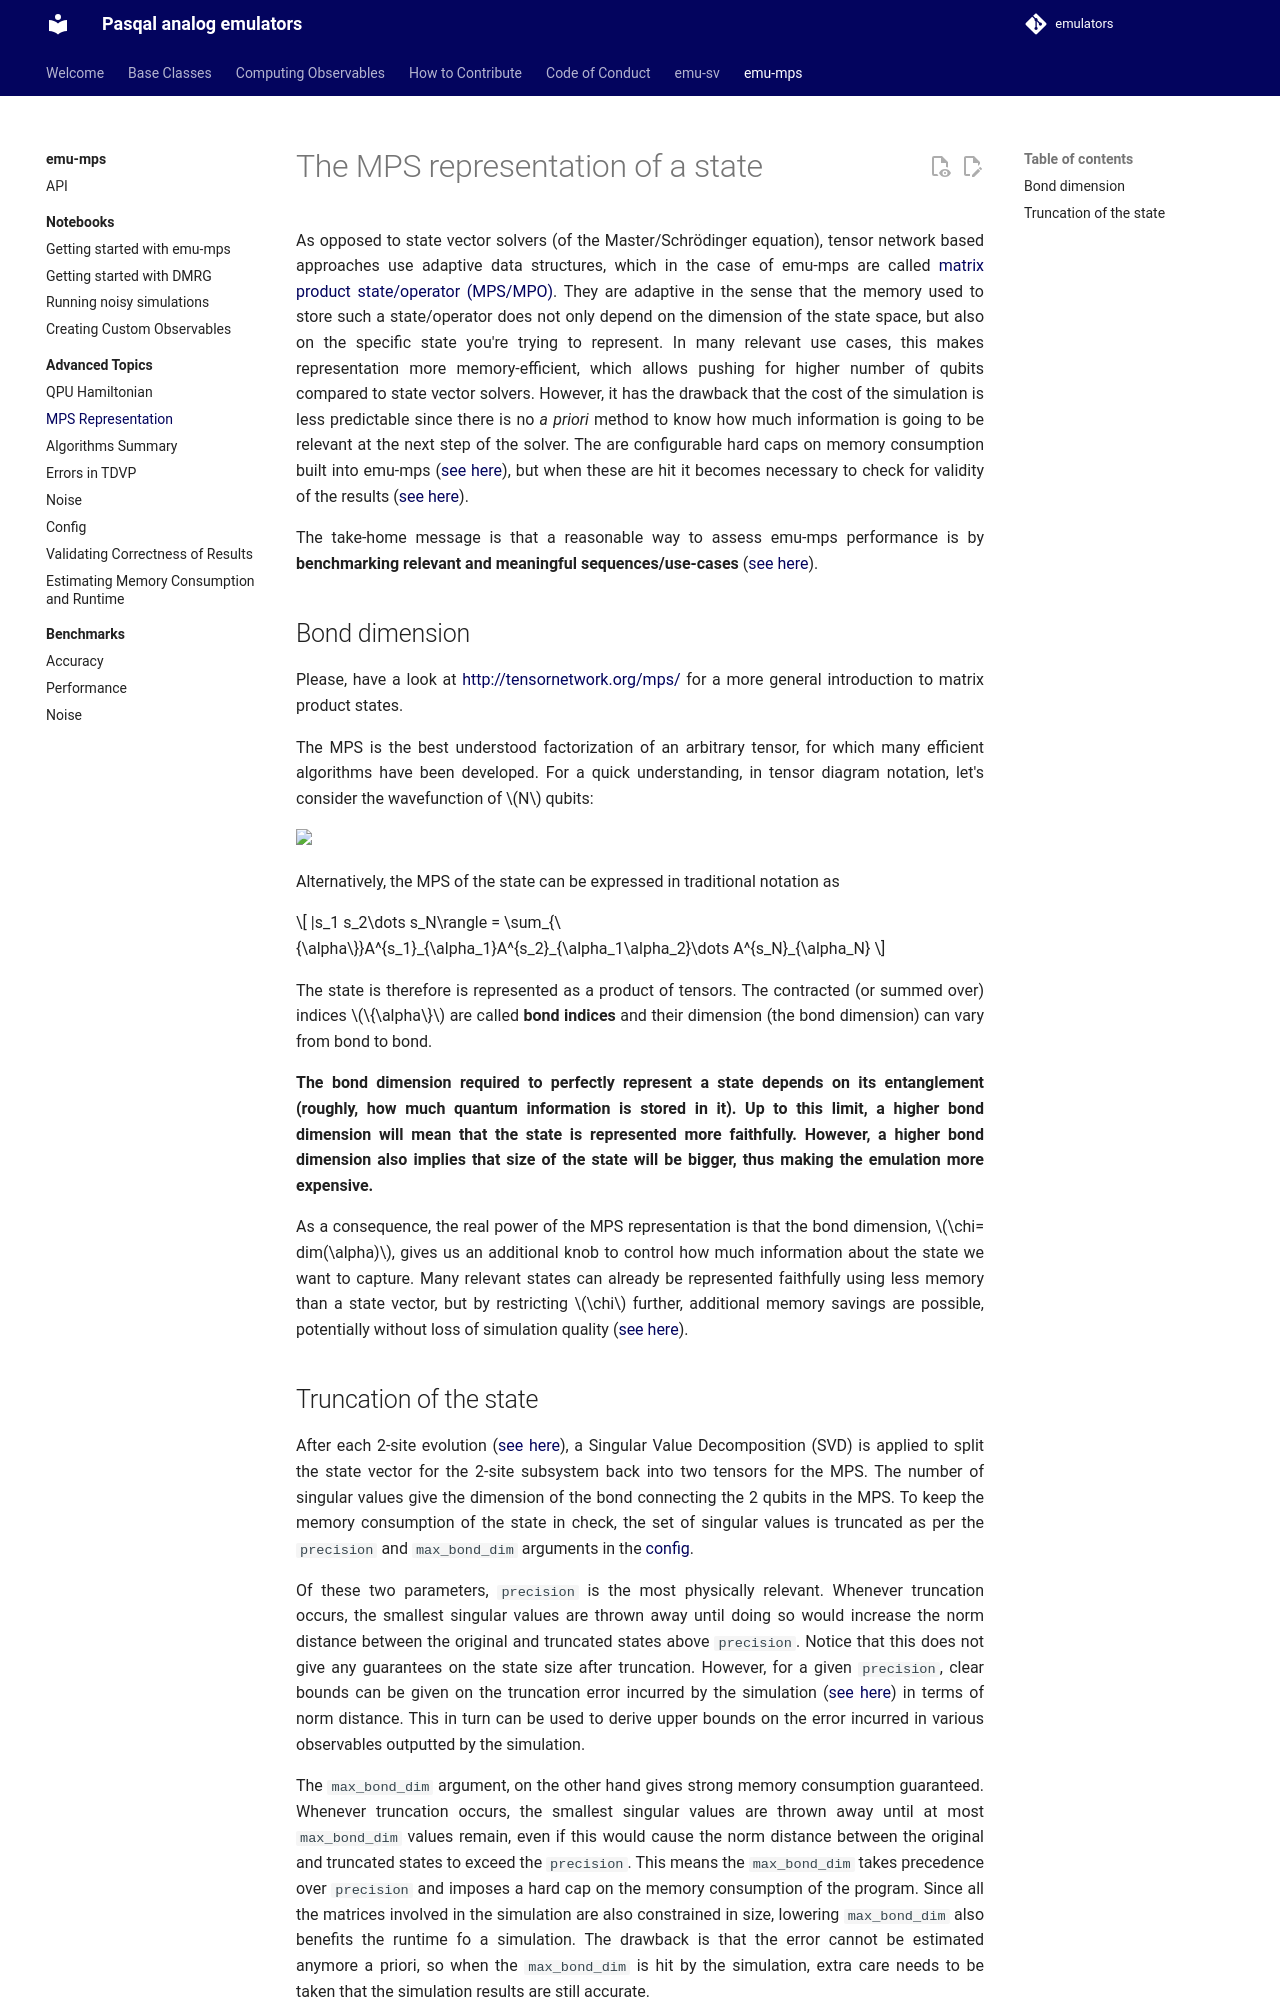

repository: pasqal-io/emulators · page: v2.11.0/emu_mps/advanced/mps/index.html · generator: mkdocs

# The MPS representation of a state
As opposed to state vector solvers (of the Master/Schrödinger equation), tensor network based approaches use adaptive data structures, which in the case of emu-mps are called [matrix product state/operator (MPS/MPO)](http://tensornetwork.org/mps/). They are adaptive in the sense that the memory used to store such a state/operator does not only depend on the dimension of the state space, but also on the specific state you're trying to represent. In many relevant use cases, this makes representation more memory-efficient, which allows pushing for higher number of qubits compared to state vector solvers. However, it has the drawback that the cost of the simulation is less predictable since there is no _a priori_ method to know how much information is going to be relevant at the next step of the solver. The are configurable hard caps on memory consumption built into emu-mps ([see here](../resource_estimation.md)), but when these are hit it becomes necessary to check for validity of the results ([see here](../convergence.md)).

The take-home message is that a reasonable way to assess emu-mps performance is by __benchmarking relevant and meaningful sequences/use-cases__ ([see here](../../benchmarks/index.md)).

## Bond dimension
Please, have a look at [http://tensornetwork.org/mps/](http://tensornetwork.org/mps/) for a more general introduction to matrix product states.

The MPS is the best understood factorization of an arbitrary tensor, for which many efficient algorithms have been developed. For a quick understanding, in tensor diagram notation, let's consider the wavefunction of $N$ qubits:

<img src="./images/mps_bond_dimension.png" width="50%" style="background-color:white;">

Alternatively, the MPS of the state can be expressed in traditional notation as

$$
|s_1 s_2\dots s_N\rangle = \sum_{\{\alpha\}}A^{s_1}_{\alpha_1}A^{s_2}_{\alpha_1\alpha_2}\dots A^{s_N}_{\alpha_N}
$$

The state is therefore is represented as a product of tensors. The contracted (or summed over) indices $\{\alpha\}$ are called __bond indices__ and their dimension (the bond dimension) can vary from bond to bond.

__The bond dimension required to perfectly represent a state depends on its entanglement (roughly, how much quantum information is stored in it). Up to this limit, a higher bond dimension will mean that the state is represented more faithfully. However, a higher bond dimension also implies that size of the state will be bigger, thus making the emulation more expensive.__

As a consequence, the real power of the MPS representation is that the bond dimension, $\chi= dim(\alpha)$, gives us an additional knob to control how much information about the state we want to capture. Many relevant states can already be represented faithfully using less memory than a state vector, but by restricting $\chi$ further, additional memory savings are possible, potentially without loss of simulation quality ([see here](../convergence.md)).
